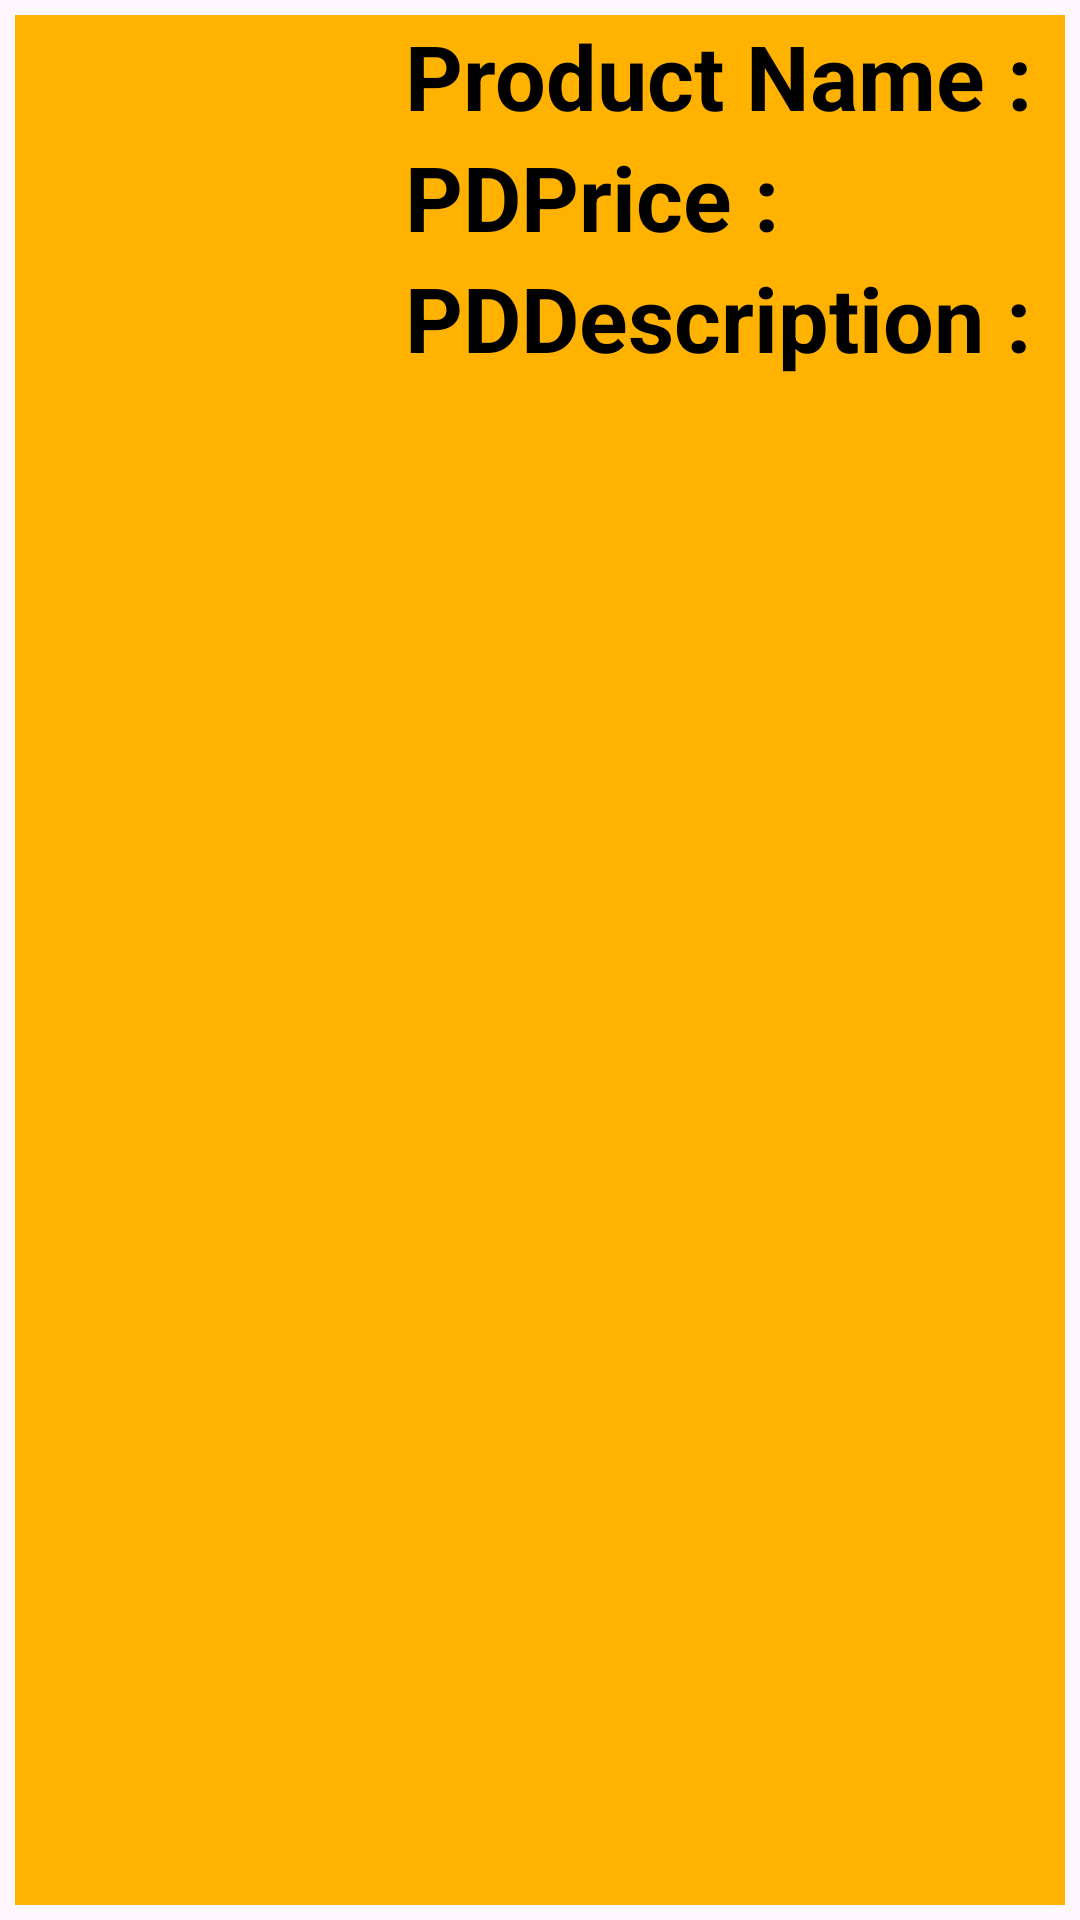

Android layout source for this screen:
<!-- AndroidManifest.xml: application theme Theme.New_Viren_Seller -->
<!-- res/layout/recycle_inventory_item.xml -->
<?xml version="1.0" encoding="utf-8"?>
<LinearLayout xmlns:android="http://schemas.android.com/apk/res/android"
    android:orientation="vertical"
    android:layout_width="match_parent"
    android:layout_height="170dp"
    android:padding="5dp">

    <LinearLayout
        android:layout_width="match_parent"
        android:layout_height="wrap_content"
        android:background="#FFB300"
        android:layout_weight="1">

        <LinearLayout
            android:layout_width="wrap_content"
            android:layout_height="wrap_content">

            <ImageView
                android:id="@+id/inven_recyc_img"
                android:layout_width="110dp"
                android:layout_height="110dp"
                android:layout_margin="10dp"
                android:src="@mipmap/ic_launcher" />

        </LinearLayout>

        <LinearLayout
            android:layout_width="match_parent"
            android:layout_height="wrap_content"
            android:layout_weight="1"
            android:orientation="vertical">

            <TextView
                android:id="@+id/inven_recyc_name"
                android:layout_width="match_parent"
                android:layout_height="wrap_content"
                android:text="Product Name :"
                android:textColor="@color/black"
                android:textSize="30dp"
                android:textStyle="bold"/>

            <TextView
                android:id="@+id/inven_recyc_price"
                android:layout_width="match_parent"
                android:layout_height="wrap_content"
                android:text="PDPrice : "
                android:textColor="@color/black"
                android:textStyle="bold"
                android:textSize="30dp"/>

            <TextView
                android:id="@+id/inven_recyc_description"
                android:layout_width="match_parent"
                android:layout_height="wrap_content"
                android:text="PDDescription : "
                android:textColor="@color/black"
                android:textStyle="bold"
                android:textSize="30dp"/>


        </LinearLayout>

        <LinearLayout
            android:layout_width="match_parent"
            android:layout_height="match_parent"
            android:layout_weight="2.4"
            android:gravity="end">

            <ImageView
                android:id="@+id/inven_recyc_menuoption"
                android:layout_width="wrap_content"
                android:layout_height="match_parent"
                android:src="@drawable/baseline_more_vert_24"
                android:scaleX="2"
                android:scaleY="2"/>
        </LinearLayout>
    </LinearLayout>
</LinearLayout>
<!-- resources referenced by this layout -->
<resources>
  <style name="Theme.New_Viren_Seller" parent="Base.Theme.New_Viren_Seller" />
  <style name="Base.Theme.New_Viren_Seller" parent="Theme.Material3.DayNight.NoActionBar">
          
          
      </style>
  <!-- not gathered from this repository: default colours our renderer supplied (Android Studio template values) -->
  <color name="black">#FF000000</color>
</resources>
